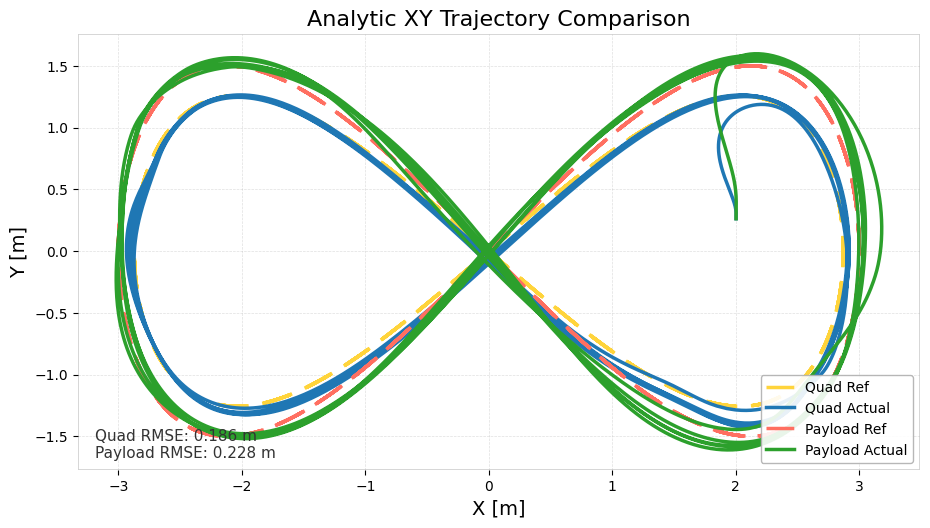

Data behind this chart, as committed beside it:
time_sec, quad_ref_x, quad_ref_y, quad_ref_z, quad_actual_x, quad_actual_y, quad_actual_z, payload_ref_x, payload_ref_y, payload_ref_z, payload_actual_x, payload_actual_y, payload_actual_z, quad_ref_vx, quad_ref_vy, quad_ref_vz, quad_actual_vx, quad_actual_vy, quad_actual_vz, payload_ref_vx, payload_ref_vy, payload_ref_vz, payload_actual_vx, payload_actual_vy
0, 0, 0, 2.668, 2.003, 0.2618, 2.619, 0, 0, 2, 2.003, 0.2618, 1.95, 2.295, 1.981, 0, 0.008694, 0.6156, -0.06321, 2.4, 2.4, 0, 0.008694, 0.6156
0.01006, 0.02313, 0.01996, 2.668, 2.003, 0.268, 2.618, 0.02418, 0.02418, 2, 2.003, 0.268, 1.95, 2.295, 1.98, -0.002815, 0.008721, 0.6222, -0.05983, 2.4, 2.4, 0, 0.008721, 0.6222
0.01998, 0.04592, 0.03962, 2.668, 2.003, 0.2743, 2.618, 0.04802, 0.04801, 2, 2.003, 0.2743, 1.949, 2.295, 1.98, -0.005586, 0.00876, 0.6288, -0.03839, 2.4, 2.399, 0, 0.00876, 0.6288
0.02997, 0.06889, 0.05944, 2.668, 2.003, 0.2806, 2.618, 0.07204, 0.07202, 2, 2.003, 0.2806, 1.949, 2.295, 1.979, -0.008371, 0.008809, 0.6353, 0.005595, 2.399, 2.397, 0, 0.00881, 0.6353
0.04007, 0.0922, 0.07953, 2.668, 2.003, 0.287, 2.618, 0.09641, 0.09636, 2, 2.003, 0.287, 1.949, 2.294, 1.977, -0.01119, 0.008234, 0.6419, 0.05652, 2.399, 2.395, 0, 0.008831, 0.6418
0.05004, 0.1149, 0.09907, 2.668, 2.003, 0.2934, 2.619, 0.1201, 0.12, 2, 2.003, 0.2934, 1.95, 2.293, 1.975, -0.01391, 0.004275, 0.6498, 0.08184, 2.398, 2.392, 0, 0.008868, 0.6482
0.06006, 0.1382, 0.1191, 2.668, 2.003, 0.3, 2.62, 0.1445, 0.1443, 2, 2.003, 0.3, 1.951, 2.293, 1.972, -0.01669, -0.005412, 0.6621, 0.0962, 2.397, 2.389, 0, 0.008908, 0.6546
0.07003, 0.1608, 0.1385, 2.668, 2.003, 0.3067, 2.621, 0.1681, 0.1678, 2, 2.004, 0.3065, 1.952, 2.292, 1.97, -0.01937, -0.02199, 0.6805, 0.1109, 2.396, 2.385, 0, 0.008891, 0.6609
0.08011, 0.184, 0.1585, 2.668, 2.003, 0.3136, 2.622, 0.1924, 0.192, 2, 2.004, 0.3132, 1.953, 2.291, 1.966, -0.02209, -0.04278, 0.7027, 0.1189, 2.395, 2.38, 0, 0.00881, 0.6674
0.09015, 0.2076, 0.1788, 2.667, 2.002, 0.3208, 2.623, 0.2171, 0.2165, 2, 2.004, 0.3199, 1.954, 2.29, 1.962, -0.02484, -0.06439, 0.7263, 0.1143, 2.394, 2.375, 0, 0.008614, 0.6738
0.1, 0.23, 0.1979, 2.667, 2.002, 0.3282, 2.624, 0.2404, 0.2397, 2, 2.004, 0.3266, 1.956, 2.288, 1.958, -0.0274, -0.08836, 0.7526, 0.1084, 2.392, 2.369, 0, 0.008312, 0.6802
0.11, 0.2529, 0.2175, 2.667, 2.001, 0.3358, 2.625, 0.2645, 0.2634, 2, 2.004, 0.3335, 1.957, 2.287, 1.953, -0.03, -0.115, 0.7815, 0.1034, 2.391, 2.363, 0, 0.007898, 0.6866
0.1202, 0.276, 0.2372, 2.666, 1.999, 0.3438, 2.626, 0.2886, 0.2873, 2, 2.004, 0.3404, 1.958, 2.285, 1.948, -0.03257, -0.1436, 0.8123, 0.09834, 2.389, 2.356, 0, 0.007321, 0.6933
0.1301, 0.2986, 0.2565, 2.666, 1.998, 0.3521, 2.627, 0.3122, 0.3105, 2, 2.004, 0.3473, 1.959, 2.284, 1.942, -0.03505, -0.1736, 0.8445, 0.09394, 2.387, 2.348, 0, 0.006534, 0.6999
0.1401, 0.3217, 0.276, 2.666, 1.996, 0.3607, 2.628, 0.3363, 0.3342, 2, 2.004, 0.3544, 1.96, 2.282, 1.936, -0.03753, -0.2046, 0.8778, 0.08972, 2.385, 2.34, 0, 0.005488, 0.7067
0.1501, 0.3444, 0.2953, 2.665, 1.994, 0.3696, 2.629, 0.36, 0.3574, 2, 2.004, 0.3615, 1.96, 2.28, 1.929, -0.03993, -0.2358, 0.9118, 0.0854, 2.383, 2.331, 0, 0.004145, 0.7138
0.1602, 0.3673, 0.3147, 2.665, 1.991, 0.3789, 2.63, 0.384, 0.3809, 2, 2.004, 0.3687, 1.961, 2.278, 1.922, -0.04231, -0.2666, 0.946, 0.08078, 2.38, 2.321, 0, 0.002458, 0.7211
0.1701, 0.3901, 0.3339, 2.665, 1.988, 0.3886, 2.63, 0.4078, 0.404, 2, 2.004, 0.3759, 1.962, 2.276, 1.915, -0.04461, -0.2968, 0.9801, 0.07579, 2.378, 2.311, 0, 0.0003831, 0.7287
0.1802, 0.4132, 0.3532, 2.664, 1.985, 0.3985, 2.631, 0.4319, 0.4274, 2, 2.004, 0.3832, 1.963, 2.273, 1.906, -0.04689, -0.3259, 1.014, 0.07034, 2.375, 2.301, 0, -0.002116, 0.7367
0.19, 0.4353, 0.3717, 2.664, 1.982, 0.4088, 2.632, 0.455, 0.4497, 2, 2.004, 0.3906, 1.964, 2.271, 1.898, -0.04901, -0.3534, 1.047, 0.0644, 2.372, 2.29, 0, -0.005072, 0.7449
0.2001, 0.4583, 0.391, 2.663, 1.978, 0.4195, 2.632, 0.4791, 0.4729, 2, 2.004, 0.3981, 1.965, 2.268, 1.889, -0.05117, -0.3792, 1.079, 0.05775, 2.369, 2.278, 0, -0.008507, 0.7536
0.21, 0.481, 0.4098, 2.663, 1.974, 0.4304, 2.633, 0.5028, 0.4957, 2, 2.004, 0.4057, 1.966, 2.265, 1.88, -0.05323, -0.403, 1.11, 0.05061, 2.366, 2.265, 0, -0.01248, 0.7628
0.22, 0.5029, 0.428, 2.662, 1.97, 0.4416, 2.633, 0.5256, 0.5175, 2, 2.004, 0.4134, 1.966, 2.263, 1.87, -0.05515, -0.4247, 1.14, 0.04296, 2.363, 2.253, 0, -0.01699, 0.7725
0.23, 0.5256, 0.4467, 2.661, 1.966, 0.4532, 2.634, 0.5494, 0.5401, 2, 2.004, 0.4212, 1.967, 2.259, 1.86, -0.05709, -0.4441, 1.168, 0.0351, 2.359, 2.239, 0, -0.02211, 0.7827
0.2401, 0.5488, 0.4658, 2.661, 1.961, 0.465, 2.634, 0.5736, 0.563, 2, 2.003, 0.429, 1.968, 2.256, 1.849, -0.05899, -0.4612, 1.196, 0.02749, 2.356, 2.225, 0, -0.02786, 0.7935
0.2501, 0.5712, 0.4841, 2.66, 1.956, 0.4771, 2.634, 0.597, 0.585, 2, 2.003, 0.437, 1.969, 2.253, 1.838, -0.06076, -0.476, 1.222, 0.02037, 2.352, 2.21, 0, -0.03429, 0.8048
0.26, 0.5934, 0.5021, 2.66, 1.952, 0.4894, 2.635, 0.6201, 0.6067, 2, 2.003, 0.4451, 1.97, 2.249, 1.826, -0.06244, -0.4884, 1.247, 0.01376, 2.348, 2.195, 0, -0.04144, 0.8168
0.27, 0.6164, 0.5207, 2.659, 1.947, 0.502, 2.635, 0.6441, 0.6291, 2, 2.002, 0.4534, 1.97, 2.246, 1.814, -0.0641, -0.4982, 1.271, 0.0078, 2.344, 2.179, 0, -0.04926, 0.8294
0.2801, 0.6388, 0.5388, 2.658, 1.942, 0.5149, 2.635, 0.6675, 0.6508, 2, 2.002, 0.4617, 1.971, 2.242, 1.801, -0.06565, -0.5054, 1.293, 0.002478, 2.34, 2.162, 0, -0.05779, 0.8425
0.29, 0.6613, 0.5568, 2.658, 1.937, 0.5279, 2.635, 0.691, 0.6724, 2, 2.001, 0.4702, 1.972, 2.238, 1.788, -0.06713, -0.51, 1.313, -0.002231, 2.335, 2.145, 0, -0.06702, 0.8563
0.3, 0.6837, 0.5747, 2.657, 1.932, 0.5411, 2.635, 0.7144, 0.6938, 2, 2, 0.4789, 1.973, 2.234, 1.775, -0.06853, -0.5119, 1.332, -0.006373, 2.331, 2.128, 0, -0.07693, 0.8707
0.31, 0.7057, 0.5921, 2.656, 1.926, 0.5545, 2.635, 0.7373, 0.7147, 2, 2, 0.4876, 1.974, 2.23, 1.761, -0.06982, -0.5111, 1.35, -0.009976, 2.326, 2.11, 0, -0.08746, 0.8857
0.32, 0.7279, 0.6096, 2.656, 1.921, 0.5681, 2.634, 0.7605, 0.7356, 2, 1.999, 0.4966, 1.974, 2.226, 1.747, -0.07105, -0.5076, 1.366, -0.01307, 2.322, 2.092, 0, -0.09858, 0.9014
0.33, 0.7502, 0.627, 2.655, 1.916, 0.5818, 2.634, 0.7837, 0.7565, 2, 1.998, 0.5057, 1.975, 2.221, 1.732, -0.0722, -0.5015, 1.38, -0.01577, 2.317, 2.072, 0, -0.1103, 0.9177
0.34, 0.7725, 0.6443, 2.654, 1.911, 0.5957, 2.634, 0.8069, 0.7772, 2, 1.996, 0.5149, 1.976, 2.217, 1.717, -0.07328, -0.4927, 1.393, -0.01766, 2.312, 2.053, 0, -0.1225, 0.9347
0.3501, 0.7948, 0.6615, 2.653, 1.906, 0.6097, 2.634, 0.8302, 0.7978, 2, 1.995, 0.5244, 1.977, 2.212, 1.701, -0.07427, -0.4813, 1.404, -0.01821, 2.306, 2.032, 0, -0.1354, 0.9523
0.36, 0.8164, 0.6781, 2.653, 1.902, 0.6238, 2.634, 0.8528, 0.8176, 2, 1.994, 0.534, 1.978, 2.207, 1.685, -0.07515, -0.4673, 1.413, -0.01866, 2.301, 2.012, 0, -0.1486, 0.9705
0.3701, 0.8387, 0.6951, 2.652, 1.897, 0.6379, 2.634, 0.876, 0.8379, 2, 1.992, 0.5438, 1.979, 2.202, 1.668, -0.07598, -0.4509, 1.421, -0.01886, 2.295, 1.991, 0, -0.1622, 0.9891
0.38, 0.8612, 0.712, 2.651, 1.893, 0.6522, 2.633, 0.8995, 0.8581, 2, 1.99, 0.5538, 1.98, 2.197, 1.651, -0.07673, -0.4321, 1.427, -0.01848, 2.29, 1.969, 0, -0.1761, 1.008
0.39, 0.8826, 0.7281, 2.65, 1.888, 0.6665, 2.633, 0.9218, 0.8772, 2, 1.989, 0.5639, 1.98, 2.192, 1.634, -0.07737, -0.4109, 1.431, -0.01718, 2.284, 1.947, 0, -0.1903, 1.028
0.4, 0.9043, 0.7442, 2.65, 1.884, 0.6808, 2.633, 0.9444, 0.8964, 2, 1.987, 0.5743, 1.981, 2.186, 1.616, -0.07794, -0.3874, 1.434, -0.01513, 2.278, 1.924, 0, -0.2048, 1.048
0.41, 0.9263, 0.7603, 2.649, 1.881, 0.6952, 2.633, 0.9673, 0.9156, 2, 1.985, 0.5849, 1.982, 2.18, 1.597, -0.07843, -0.3619, 1.435, -0.01246, 2.272, 1.901, 0, -0.2195, 1.068
0.42, 0.9477, 0.776, 2.648, 1.877, 0.7095, 2.633, 0.9896, 0.9342, 2, 1.982, 0.5957, 1.983, 2.175, 1.579, -0.07883, -0.3343, 1.435, -0.00967, 2.266, 1.878, 0, -0.2343, 1.089
0.4301, 0.97, 0.7921, 2.647, 1.874, 0.7238, 2.633, 1.013, 0.9534, 2, 1.98, 0.6067, 1.983, 2.169, 1.559, -0.07917, -0.305, 1.432, -0.006735, 2.259, 1.853, 0, -0.249, 1.11
0.44, 0.9914, 0.8074, 2.647, 1.871, 0.7381, 2.633, 1.035, 0.9716, 2, 1.977, 0.6179, 1.984, 2.163, 1.54, -0.07941, -0.2739, 1.429, -0.00349, 2.253, 1.829, 0, -0.2636, 1.131
0.4501, 1.013, 0.8227, 2.646, 1.869, 0.7524, 2.633, 1.058, 0.9898, 2, 1.975, 0.6293, 1.984, 2.157, 1.52, -0.07957, -0.2411, 1.423, -2.29965e-05, 2.246, 1.803, 0, -0.278, 1.153
0.46, 1.034, 0.8376, 2.645, 1.866, 0.7666, 2.633, 1.08, 1.007, 2, 1.972, 0.6409, 1.985, 2.15, 1.499, -0.07965, -0.207, 1.416, 0.003477, 2.239, 1.778, 0, -0.2924, 1.174
0.47, 1.056, 0.8524, 2.644, 1.864, 0.7807, 2.633, 1.102, 1.025, 2, 1.969, 0.6528, 1.985, 2.144, 1.479, -0.07966, -0.1715, 1.408, 0.006877, 2.232, 1.752, 0, -0.3064, 1.196
0.48, 1.077, 0.867, 2.643, 1.863, 0.7948, 2.633, 1.124, 1.042, 2, 1.966, 0.6649, 1.985, 2.137, 1.457, -0.07959, -0.1349, 1.398, 0.01016, 2.225, 1.726, 0, -0.3201, 1.218
0.49, 1.099, 0.8817, 2.643, 1.862, 0.8087, 2.633, 1.147, 1.06, 2, 1.962, 0.6772, 1.985, 2.131, 1.435, -0.07944, -0.09733, 1.387, 0.01331, 2.218, 1.699, 0, -0.3335, 1.24
0.5, 1.12, 0.8959, 2.642, 1.861, 0.8225, 2.633, 1.169, 1.076, 2, 1.959, 0.6897, 1.985, 2.124, 1.413, -0.07921, -0.05882, 1.374, 0.01632, 2.21, 1.671, 0, -0.3465, 1.262
0.51, 1.141, 0.9099, 2.641, 1.861, 0.8362, 2.633, 1.191, 1.093, 2, 1.955, 0.7024, 1.985, 2.117, 1.391, -0.07892, -0.01963, 1.36, 0.01906, 2.203, 1.644, 0, -0.359, 1.285
0.52, 1.162, 0.9237, 2.64, 1.861, 0.8497, 2.633, 1.213, 1.109, 2, 1.952, 0.7154, 1.985, 2.11, 1.368, -0.07854, 0.02013, 1.345, 0.02148, 2.195, 1.616, 0, -0.3712, 1.307
0.53, 1.183, 0.9372, 2.639, 1.861, 0.8631, 2.634, 1.235, 1.125, 2, 1.948, 0.7285, 1.985, 2.102, 1.345, -0.0781, 0.06032, 1.328, 0.02361, 2.187, 1.587, 0, -0.3828, 1.33
0.5399, 1.204, 0.9504, 2.639, 1.862, 0.8762, 2.634, 1.256, 1.141, 2, 1.944, 0.742, 1.984, 2.095, 1.321, -0.07759, 0.1008, 1.311, 0.02539, 2.179, 1.558, 0, -0.3939, 1.352
0.55, 1.225, 0.9637, 2.638, 1.863, 0.8893, 2.634, 1.278, 1.156, 2, 1.94, 0.7556, 1.984, 2.087, 1.297, -0.077, 0.1415, 1.292, 0.02671, 2.171, 1.528, 0, -0.4043, 1.374
0.56, 1.246, 0.9764, 2.637, 1.865, 0.9021, 2.634, 1.3, 1.171, 2, 1.936, 0.7694, 1.983, 2.079, 1.273, -0.07635, 0.1822, 1.272, 0.02759, 2.163, 1.499, 0, -0.4142, 1.397
0.57, 1.267, 0.9892, 2.636, 1.867, 0.9147, 2.635, 1.322, 1.186, 2, 1.932, 0.7835, 1.983, 2.072, 1.248, -0.07562, 0.2228, 1.251, 0.02801, 2.155, 1.468, 0, -0.4232, 1.419
0.58, 1.288, 1.002, 2.636, 1.869, 0.9271, 2.635, 1.343, 1.201, 2, 1.928, 0.7978, 1.982, 2.063, 1.222, -0.07483, 0.2633, 1.228, 0.02794, 2.146, 1.438, 0, -0.4315, 1.441
0.5901, 1.308, 1.014, 2.635, 1.872, 0.9393, 2.635, 1.365, 1.215, 2, 1.923, 0.8124, 1.981, 2.055, 1.197, -0.07399, 0.3035, 1.205, 0.0273, 2.137, 1.407, 0, -0.4389, 1.464
... 3,866 more rows
